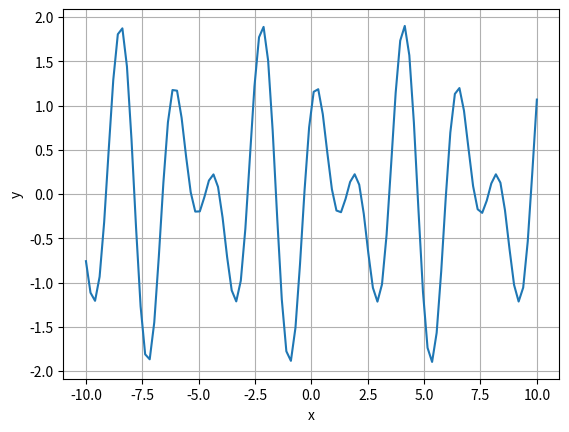

Reproduce this figure in Python.
import matplotlib.pyplot as plt
import numpy as np

fig, ax = plt.subplots()
ax.set_title("")
ax.set_xlabel("x")
ax.set_ylabel("y")
ax.grid()

x = np.linspace(-10, 10, 100)
y = np.cos(3*x) + np.sin(2*x)

ax.plot(x,y)

plt.show()















































